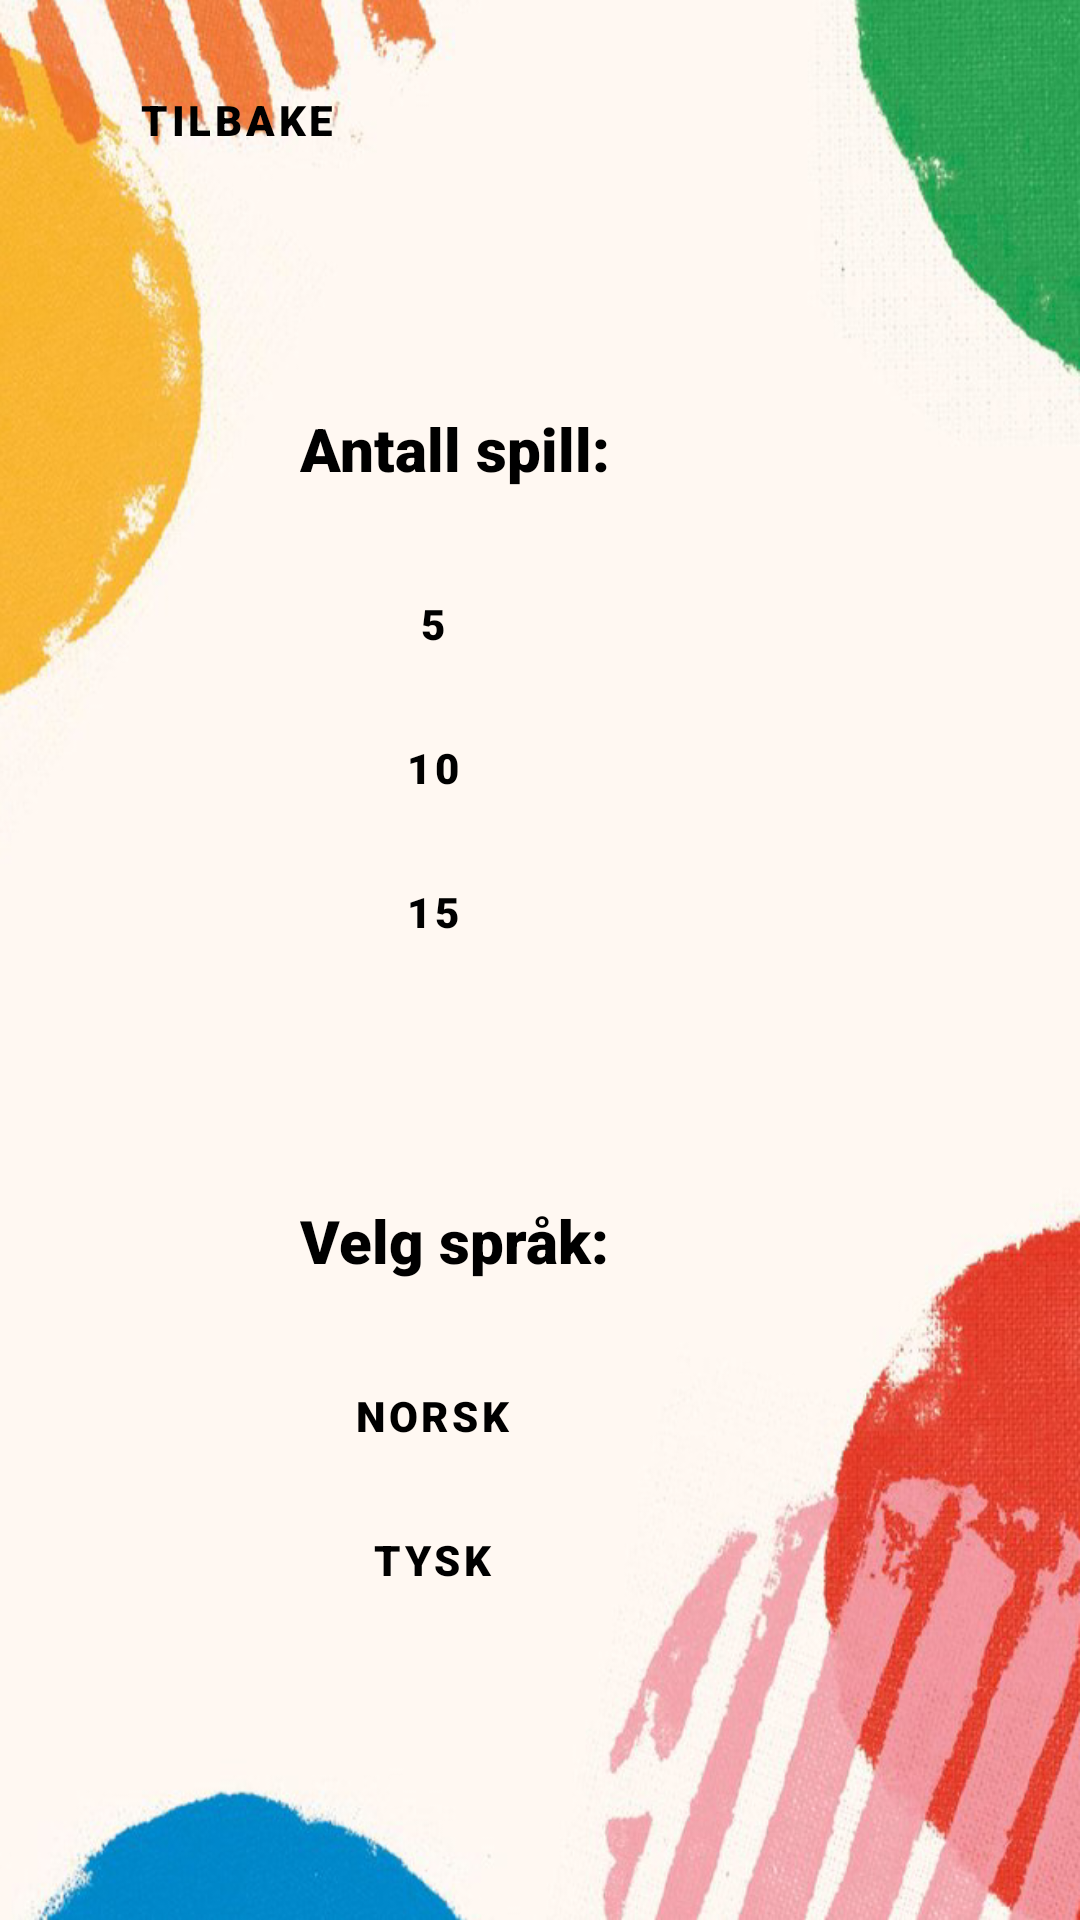

Android layout source for this screen:
<!-- AndroidManifest.xml: application theme Theme.Mappe1 -->
<!-- res/layout/preferences.xml -->
<?xml version="1.0" encoding="utf-8"?>
<androidx.constraintlayout.widget.ConstraintLayout xmlns:android="http://schemas.android.com/apk/res/android"
    xmlns:app="http://schemas.android.com/apk/res-auto"
    xmlns:tools="http://schemas.android.com/tools"
    android:layout_width="match_parent"
    android:layout_height="match_parent"
    tools:context=".MainActivity"
    android:id="@+id/main"
    android:background="@drawable/bakgrunn4">


    <Button
        android:id="@+id/tilbakeStart"
        style="@style/sjekkSvar"
        android:layout_width="126dp"
        android:layout_height="48dp"
        android:layout_marginStart="16dp"
        android:layout_marginTop="16dp"
        android:text="Tilbake"
        app:layout_constraintStart_toStartOf="parent"
        app:layout_constraintTop_toTopOf="parent" />

    <TextView
        android:id="@+id/changeLanguage"
        style="@style/preferansetittel"
        android:layout_width="213dp"
        android:layout_height="32dp"
        android:layout_marginStart="100dp"
        android:layout_marginTop="400dp"
        android:text="@string/velgspraak"
        app:layout_constraintStart_toStartOf="parent"
        app:layout_constraintTop_toTopOf="parent" />

    <Button
        android:id="@+id/tilTysk"
        style="@style/tastatur"
        android:layout_width="wrap_content"
        android:layout_height="wrap_content"
        android:layout_marginStart="100dp"
        android:layout_marginTop="496dp"
        android:text="@string/spraaktysk"
        android:clickable="true"
        app:layout_constraintStart_toStartOf="parent"
        app:layout_constraintTop_toTopOf="parent" />

    <Button
        android:id="@+id/tilNorsk"
        style="@style/tastatur"
        android:layout_width="wrap_content"
        android:layout_height="wrap_content"
        android:layout_marginStart="100dp"
        android:layout_marginTop="448dp"
        android:text="@string/spraaknorsk"
        android:clickable="true"
        app:layout_constraintStart_toStartOf="parent"
        app:layout_constraintTop_toTopOf="parent" />

    <TextView
        android:id="@+id/antall"
        style="@style/preferansetittel"
        android:layout_width="213dp"
        android:layout_height="29dp"
        android:layout_marginStart="100dp"
        android:layout_marginTop="136dp"
        android:text="@string/antallspill"
        app:layout_constraintStart_toStartOf="parent"
        app:layout_constraintTop_toTopOf="parent" />

    <Button
        android:id="@+id/femtenSpill"
        style="@style/tastatur"
        android:layout_width="wrap_content"
        android:layout_height="wrap_content"
        android:layout_marginStart="100dp"
        android:layout_marginTop="280dp"
        android:text="15"
        android:clickable="true"
        android:backgroundTint="@drawable/button_background"
        app:layout_constraintStart_toStartOf="parent"
        app:layout_constraintTop_toTopOf="parent" />

    <Button
        android:id="@+id/femSpill"
        style="@style/tastatur"
        android:layout_width="wrap_content"
        android:layout_height="wrap_content"
        android:layout_marginStart="100dp"
        android:layout_marginTop="184dp"
        android:text="5"
        android:clickable="true"
        android:backgroundTint="@drawable/button_background"
        app:layout_constraintStart_toStartOf="parent"
        app:layout_constraintTop_toTopOf="parent" />

    <Button
        android:id="@+id/tiSpill"
        style="@style/tastatur"
        android:layout_width="wrap_content"
        android:layout_height="wrap_content"
        android:layout_marginStart="100dp"
        android:layout_marginTop="232dp"
        android:backgroundTint="@drawable/button_background"
        android:text="10"
        android:clickable="true"
        app:layout_constraintStart_toStartOf="parent"
        app:layout_constraintTop_toTopOf="parent" />


</androidx.constraintlayout.widget.ConstraintLayout>
<!-- resources referenced by this layout -->
<resources>
  <!-- drawable bakgrunn4: png bitmap (drawable, 432284 bytes) -->
  <!-- drawable button_background (drawable) -->
  <?xml version="1.0" encoding="utf-8"?>
  <selector xmlns:android="http://schemas.android.com/apk/res/android">
      <item android:color="#2683a4" android:state_selected="true" /> 
      <item android:color="#69d8ff" /> 
  </selector>
  <string name="antallspill">Antall spill:</string>
  <string name="spraaknorsk">Norsk</string>
  <string name="spraaktysk">Tysk</string>
  <string name="velgspraak">Velg språk:</string>
  <style name="preferansetittel">
          <item name="android:textColor">#000000</item>
          <item name="android:textSize">20sp</item>
      </style>
  <style name="sjekkSvar" parent="Widget.MaterialComponents.Button.OutlinedButton">
          <item name="backgroundTint">#4e77ff</item>
          <item name="strokeColor">#000000</item>
          <item name="strokeWidth">2dp</item>
          <item name="android:textColor">#000000</item>
          <item name="shapeAppearanceOverlay">@style/RoundedShapeAppearance</item> 
      </style>
  <style name="tastatur" parent="Widget.MaterialComponents.Button.OutlinedButton">
          <item name="backgroundTint">#69d8ff</item>
          <item name="strokeColor">#000000</item>
          <item name="strokeWidth">2dp</item>
          <item name="android:textColor">#000000</item>
          <item name="shapeAppearanceOverlay">@style/RoundedShapeAppearance</item>  
      </style>
  <style name="Theme.Mappe1" parent="Base.Theme.Mappe1" />
  <style name="RoundedShapeAppearance">
          <item name="cornerFamily">rounded</item>
          <item name="cornerSize">50%</item>
      </style>
  <style name="Base.Theme.Mappe1" parent="Theme.Material3.DayNight.NoActionBar">
          
          
          <item name="android:fontFamily">sans-serif-black</item>
      </style>
</resources>
